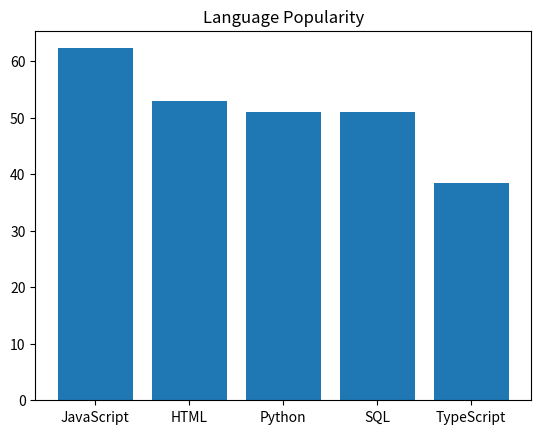

Here is the Python script that generated this plot:
import matplotlib.pyplot as plt  # Import the matplotlib library for plotting
table = {"JavaScript":62.3,"HTML":52.9,"Python":51,"SQL":51,"TypeScript":38.5}  # Define a dictionary with programming languages and their popularity percentages
print(table) # Print the dictionary
lan = "Python"  # Set the variable 'lan' to the language of interest
summ = sum(table.values())  # Calculate the sum of all popularity percentages
percent = table[lan]/summ  # Calculate the percentage contribution of the selected language
x = list(table.keys())  # Extract the keys (language names) from the dictionary as a list
y = list(table.values())  # Extract the values (popularity percentages) from the dictionary as a list
plt.bar(x,y)  # Create a bar chart with languages on the x-axis and their popularity on the y-axis
plt.title("Language Popularity")  # Set the title of the bar chart
plt.show()  # Display the bar chart